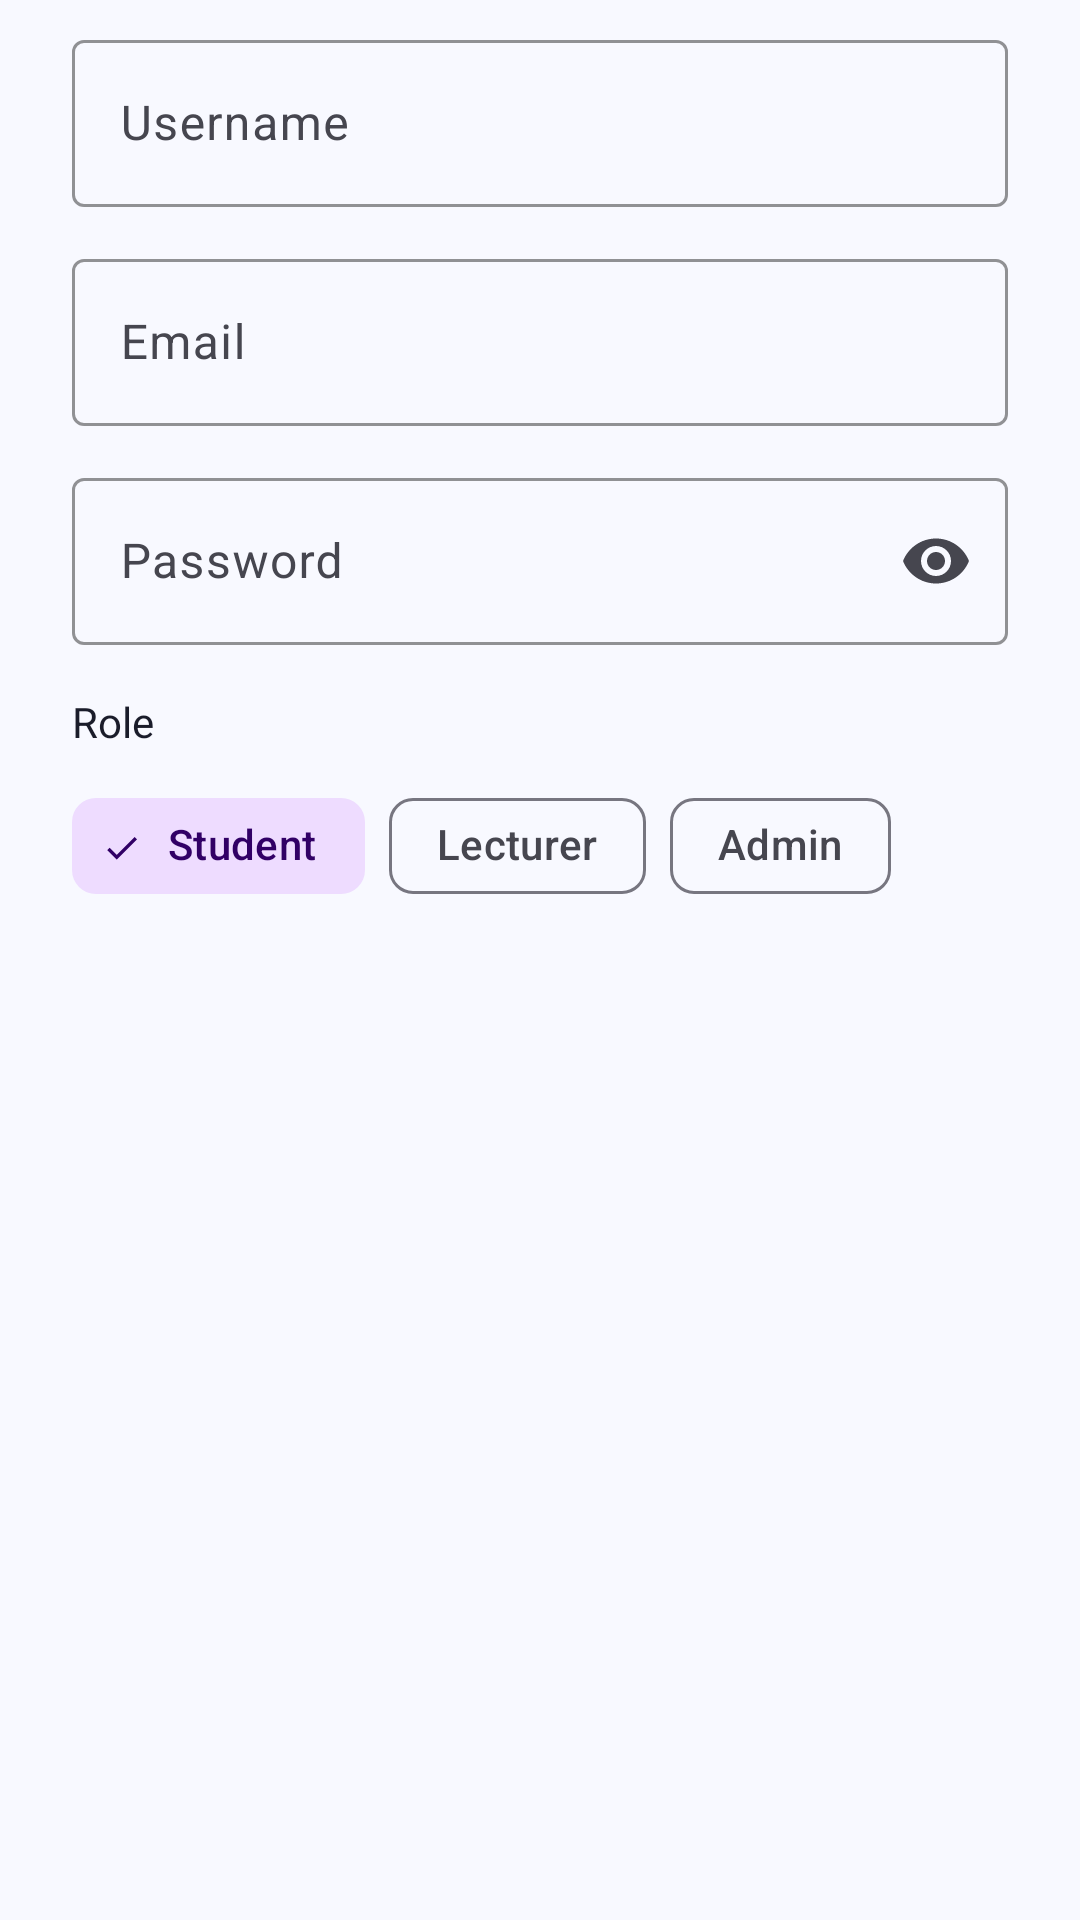

Here is an Android app screen rendered from its layout file. Give the layout XML and the strings, colors and styles it references.
<!-- AndroidManifest.xml: application theme Theme.QuizAppDiploma -->
<!-- res/layout/dialog_user.xml -->
<?xml version="1.0" encoding="utf-8"?>
<ScrollView xmlns:android="http://schemas.android.com/apk/res/android"
    xmlns:app="http://schemas.android.com/apk/res-auto"
    android:layout_width="match_parent"
    android:layout_height="wrap_content">

    <LinearLayout
        android:layout_width="match_parent"
        android:layout_height="wrap_content"
        android:orientation="vertical"
        android:paddingStart="24dp"
        android:paddingEnd="24dp"
        android:paddingTop="8dp"
        android:paddingBottom="8dp">

        <com.google.android.material.textfield.TextInputLayout
            android:id="@+id/usernameLayout"
            style="@style/Widget.Material3.TextInputLayout.OutlinedBox"
            android:layout_width="match_parent"
            android:layout_height="wrap_content"
            android:hint="Username"
            android:layout_marginBottom="12dp"
            app:boxStrokeColor="@color/md_primary"
            app:hintTextColor="@color/md_primary">

            <com.google.android.material.textfield.TextInputEditText
                android:layout_width="match_parent"
                android:layout_height="wrap_content"
                android:inputType="textPersonName" />

        </com.google.android.material.textfield.TextInputLayout>

        <com.google.android.material.textfield.TextInputLayout
            android:id="@+id/emailLayout"
            style="@style/Widget.Material3.TextInputLayout.OutlinedBox"
            android:layout_width="match_parent"
            android:layout_height="wrap_content"
            android:hint="Email"
            android:layout_marginBottom="12dp"
            app:boxStrokeColor="@color/md_primary"
            app:hintTextColor="@color/md_primary">

            <com.google.android.material.textfield.TextInputEditText
                android:layout_width="match_parent"
                android:layout_height="wrap_content"
                android:inputType="textEmailAddress" />

        </com.google.android.material.textfield.TextInputLayout>

        <com.google.android.material.textfield.TextInputLayout
            android:id="@+id/passwordLayout"
            style="@style/Widget.Material3.TextInputLayout.OutlinedBox"
            android:layout_width="match_parent"
            android:layout_height="wrap_content"
            android:hint="Password"
            android:layout_marginBottom="16dp"
            app:endIconMode="password_toggle"
            app:boxStrokeColor="@color/md_primary"
            app:hintTextColor="@color/md_primary">

            <com.google.android.material.textfield.TextInputEditText
                android:layout_width="match_parent"
                android:layout_height="wrap_content"
                android:inputType="textPassword" />

        </com.google.android.material.textfield.TextInputLayout>

        <TextView
            android:layout_width="wrap_content"
            android:layout_height="wrap_content"
            android:text="Role"
            android:textSize="14sp"
            android:textColor="@color/md_on_surface"
            android:layout_marginBottom="8dp" />

        <com.google.android.material.chip.ChipGroup
            android:id="@+id/roleChipGroup"
            android:layout_width="wrap_content"
            android:layout_height="wrap_content"
            app:singleSelection="true"
            app:selectionRequired="true">

            <com.google.android.material.chip.Chip
                android:id="@+id/chipStudent"
                style="@style/Widget.Material3.Chip.Filter"
                android:layout_width="wrap_content"
                android:layout_height="wrap_content"
                android:text="Student"
                android:checked="true" />

            <com.google.android.material.chip.Chip
                android:id="@+id/chipLecturer"
                style="@style/Widget.Material3.Chip.Filter"
                android:layout_width="wrap_content"
                android:layout_height="wrap_content"
                android:text="Lecturer" />

            <com.google.android.material.chip.Chip
                android:id="@+id/chipAdmin"
                style="@style/Widget.Material3.Chip.Filter"
                android:layout_width="wrap_content"
                android:layout_height="wrap_content"
                android:text="Admin" />

        </com.google.android.material.chip.ChipGroup>

    </LinearLayout>
</ScrollView>
<!-- resources referenced by this layout -->
<resources>
  <color name="md_on_surface">#1A1C2A</color>
  <color name="md_primary">#4F6AF5</color>
  <style name="Theme.QuizAppDiploma" parent="Theme.Material3.Light.NoActionBar">
          
          <item name="colorPrimary">@color/md_primary</item>
          <item name="colorOnPrimary">@color/md_on_primary</item>
          <item name="colorPrimaryContainer">@color/md_primary_container</item>
          <item name="colorOnPrimaryContainer">@color/md_on_primary_container</item>
          
          <item name="colorSecondary">@color/md_secondary</item>
          <item name="colorOnSecondary">@color/md_on_secondary</item>
          <item name="colorSecondaryContainer">@color/md_secondary_container</item>
          <item name="colorOnSecondaryContainer">@color/md_on_secondary_container</item>
          
          <item name="colorTertiary">@color/md_tertiary</item>
          <item name="colorOnTertiary">@color/md_on_tertiary</item>
          <item name="colorTertiaryContainer">@color/md_tertiary_container</item>
          <item name="colorOnTertiaryContainer">@color/md_on_tertiary_container</item>
          
          <item name="colorError">@color/md_error</item>
          <item name="colorOnError">@color/md_on_error</item>
          <item name="colorErrorContainer">@color/md_error_container</item>
          <item name="colorOnErrorContainer">@color/md_on_error_container</item>
          
          <item name="android:colorBackground">@color/md_background</item>
          <item name="colorSurface">@color/md_surface</item>
          <item name="colorOnSurface">@color/md_on_surface</item>
          <item name="colorSurfaceVariant">@color/md_surface_variant</item>
          <item name="colorOnSurfaceVariant">@color/md_on_surface_variant</item>
          <item name="colorOutline">@color/md_outline</item>
          <item name="colorOutlineVariant">@color/md_outline_variant</item>
          
          <item name="android:statusBarColor">@color/md_background</item>
          <item name="android:windowLightStatusBar">true</item>
          
          <item name="android:navigationBarColor">@color/md_background</item>
          
          <item name="shapeAppearanceSmallComponent">@style/ShapeSmall</item>
          <item name="shapeAppearanceMediumComponent">@style/ShapeMedium</item>
          <item name="shapeAppearanceLargeComponent">@style/ShapeLarge</item>
      </style>
  <color name="md_on_primary">#FFFFFF</color>
  <color name="md_primary_container">#DEE3FF</color>
  <color name="md_on_primary_container">#00168A</color>
  <color name="md_secondary">#7B5EA7</color>
  <color name="md_on_secondary">#FFFFFF</color>
  <color name="md_secondary_container">#EEDCFF</color>
  <color name="md_on_secondary_container">#310066</color>
  <color name="md_tertiary">#006875</color>
  <color name="md_on_tertiary">#FFFFFF</color>
  <color name="md_tertiary_container">#97F0FF</color>
  <color name="md_on_tertiary_container">#001F24</color>
  <color name="md_error">#BA1A1A</color>
  <color name="md_on_error">#FFFFFF</color>
  <color name="md_error_container">#FFDAD6</color>
  <color name="md_on_error_container">#410002</color>
  <color name="md_background">#F8F9FF</color>
  <color name="md_surface">#F8F9FF</color>
  <color name="md_surface_variant">#E3E2F4</color>
  <color name="md_on_surface_variant">#46464F</color>
  <color name="md_outline">#777680</color>
  <color name="md_outline_variant">#C7C5D0</color>
  <style name="ShapeSmall" parent="ShapeAppearance.Material3.SmallComponent">
          <item name="cornerSize">8dp</item>
      </style>
  <style name="ShapeMedium" parent="ShapeAppearance.Material3.MediumComponent">
          <item name="cornerSize">12dp</item>
      </style>
  <style name="ShapeLarge" parent="ShapeAppearance.Material3.LargeComponent">
          <item name="cornerSize">16dp</item>
      </style>
</resources>
